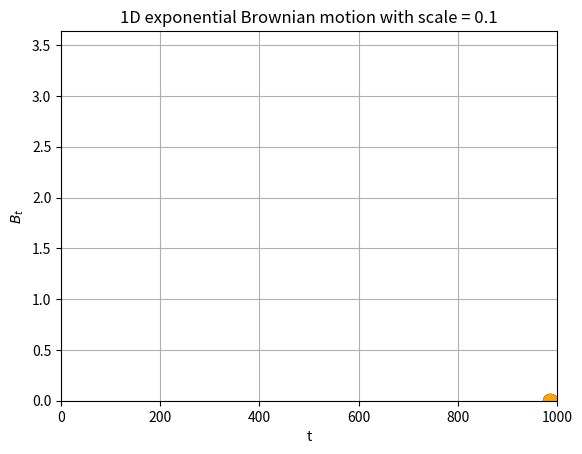

Write the Python code that produced this figure.
#!/usr/bin/env python3
# -*- coding: utf-8 -*-
"""
    codes.Exp-BM-Animation
    ~~~~~~~~~~~~~~~~~~~~~~

    1D exponential Brownian Motion Animation with Dots showing on y axis.

[redacted]
    :Acknowledgment: Chatgpt accessed on 2023-06-07.
    :License: MIT License, see LICENSE for more details.
    :Created at Wed Jun  7 11:09:09 AM EDT 2023
"""

import numpy as np
import matplotlib.pyplot as plt
from matplotlib.animation import FuncAnimation

# Set the number of steps and the number of paths
num_steps = 1000
num_paths = 5
scale = 0.1  # The scaling parameter for exponential Brownian Motion

# Set the colors for each path
colors = ['blue', 'green', 'red', 'purple', 'orange']

# Initialize BMs
BMs = np.zeros((num_paths, num_steps))
ExpBMs = np.zeros((num_paths, num_steps))

# Create random steps
steps = np.random.normal(loc=0, scale=0.5, size=(num_paths, num_steps))

# Add the steps to the BMs
for i in range(1, num_steps):
    BMs[:, i] = BMs[:, i-1] + steps[:, i]
    ExpBMs[:, i] = np.exp(scale * BMs[:, i] - scale * scale * i/2)

# Create a figure
fig, ax = plt.subplots()

# Initialize lines and dots for each path
lines = [ax.plot([], [], color=colors[i])[0] for i in range(num_paths)]
dots = [ax.scatter([], [], color=colors[i], s=100) for i in range(num_paths)]

# Set plot limits
ax.set_xlim(0, num_steps)
ax.set_ylim(np.min(ExpBMs), np.max(ExpBMs))

# Set the title and labels for the plot
ax.set_title(f'1D exponential Brownian motion with scale = {scale}')
ax.set_xlabel('t')
ax.set_ylabel(r'$B_t$')
ax.grid(True)


# Animation update function
def update(frame):
    for i in range(num_paths):
        lines[i].set_data(range(frame+1), ExpBMs[i, :frame+1])
        dots[i].set_offsets([num_steps-14, ExpBMs[i, frame]])
    return lines + dots


# Create animation
ani = FuncAnimation(fig, update, frames=num_steps, blit=True, interval=1)

# Show the plot
plt.show()
